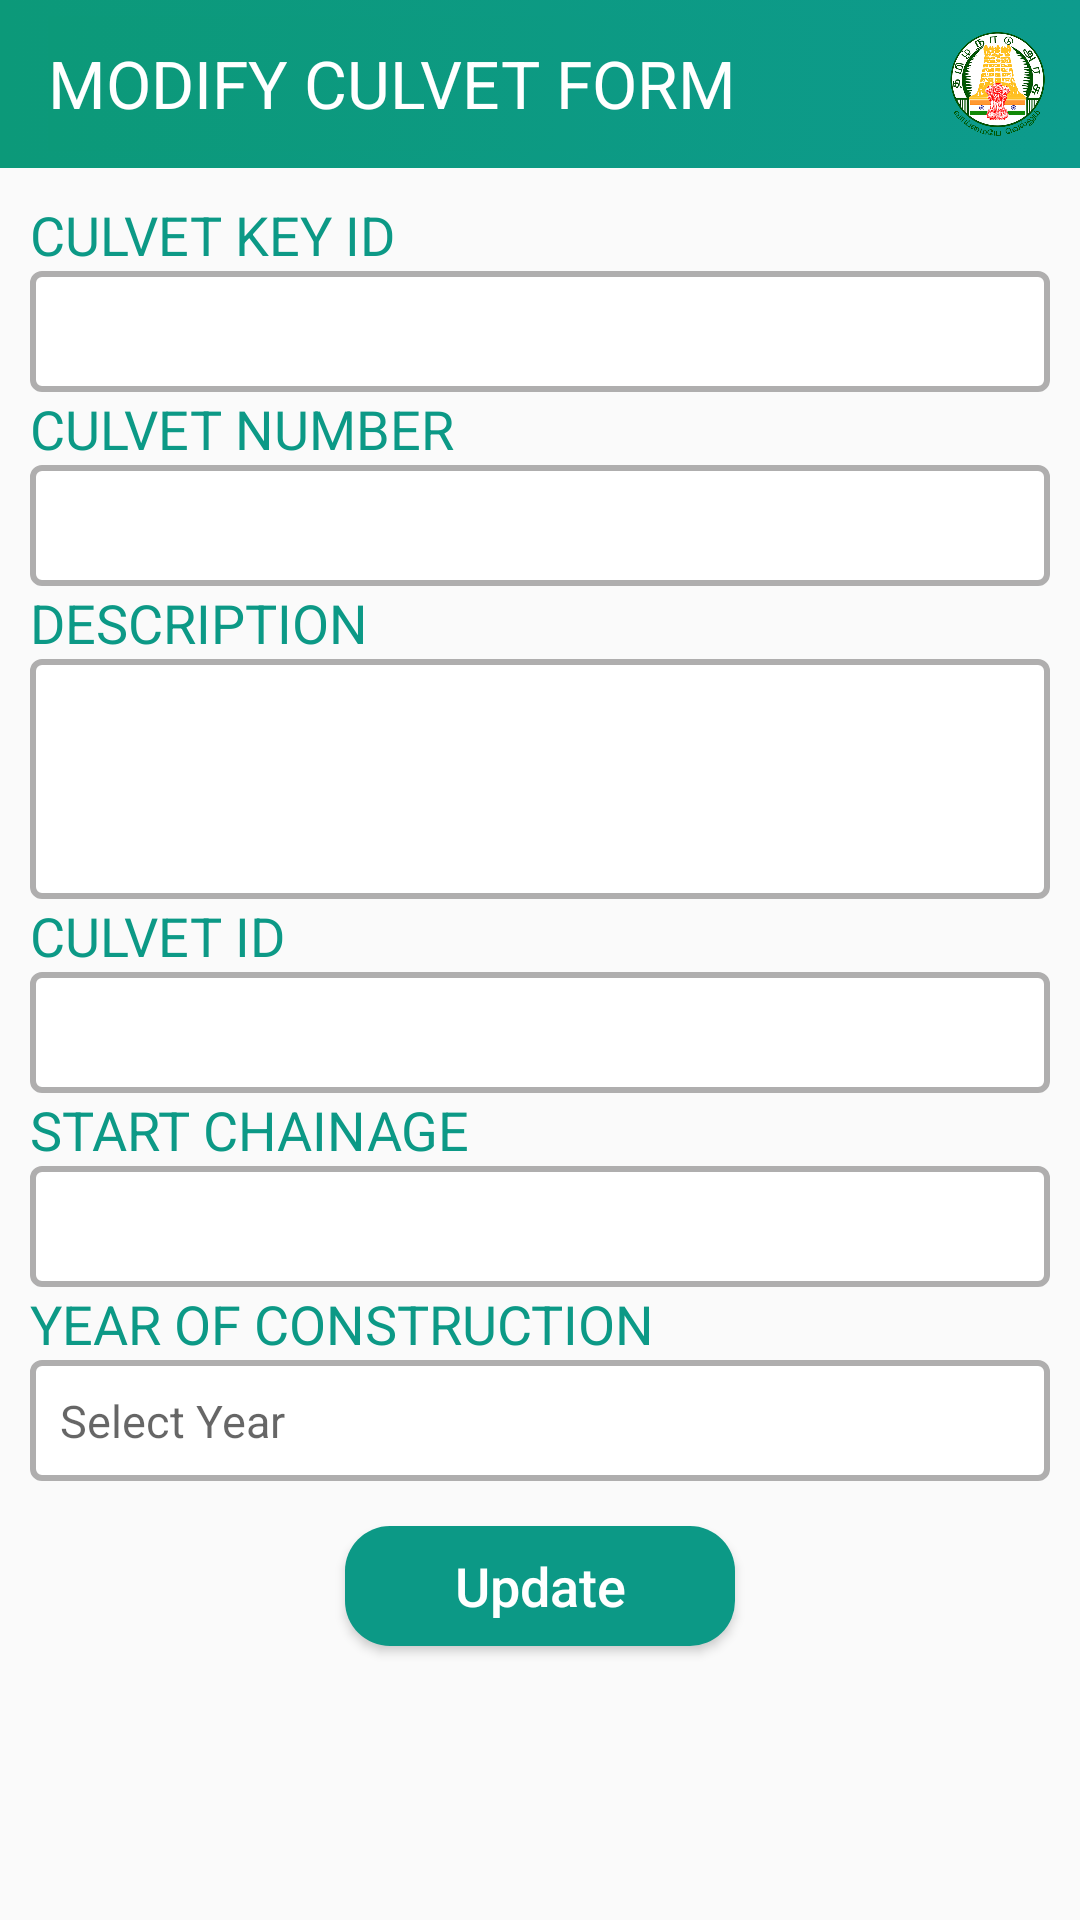

Android layout source for this screen:
<!-- AndroidManifest.xml: application theme AppTheme -->
<!-- res/layout/activity_culvet_modify_form.xml -->
<?xml version="1.0" encoding="utf-8"?>
<RelativeLayout xmlns:android="http://schemas.android.com/apk/res/android"
    xmlns:app="http://schemas.android.com/apk/res-auto"
    xmlns:tools="http://schemas.android.com/tools"
    android:layout_width="match_parent"
    android:layout_height="match_parent"
    android:orientation="vertical"
    tools:context="com.spiderindia.departmentsofhighway.NewActivities.BridgeNewForm">


    <include
        android:id="@+id/tool_bar"
        layout="@layout/toolbar_culvet_modify">

    </include>


    <ScrollView
        android:layout_width="match_parent"
        android:layout_height="match_parent"
        android:layout_below="@+id/tool_bar"
        android:layout_alignParentStart="true"
        android:layout_marginTop="0dp">

        <LinearLayout
            android:layout_width="match_parent"
            android:layout_height="wrap_content"
            android:layout_margin="10dp"
            android:orientation="vertical">

            <TextView
                android:layout_width="match_parent"
                android:layout_height="wrap_content"
                android:text="culvet key id"
                android:textAllCaps="true"
                android:textColor="@color/colorPrimaryDark"
                android:textSize="18sp" />

            <EditText
                android:id="@+id/culvet_key_id"
                android:layout_width="match_parent"
                android:layout_height="wrap_content"
                android:background="@drawable/edit_bg"
                android:textColor="@color/colorPrimaryDark"
                android:textSize="15sp" />

            <TextView
                android:layout_width="match_parent"
                android:layout_height="wrap_content"
                android:text="Culvet number"
                android:textAllCaps="true"
                android:textColor="@color/colorPrimaryDark"
                android:textSize="18sp" />

            <EditText
                android:id="@+id/culvetNo"
                android:layout_width="match_parent"
                android:layout_height="wrap_content"
                android:background="@drawable/edit_bg"
                android:textColor="@color/colorPrimaryDark"
                android:textSize="15sp" />


            <TextView
                android:layout_width="match_parent"
                android:layout_height="wrap_content"
                android:text="Description"
                android:textAllCaps="true"
                android:textColor="@color/colorPrimaryDark"
                android:textSize="18sp" />

            <EditText
                android:id="@+id/description"
                android:layout_width="match_parent"
                android:layout_height="80dp"
                android:background="@drawable/edit_bg"
                android:textColor="@color/colorPrimaryDark"
                android:textSize="15sp" />

            <TextView
                android:layout_width="match_parent"
                android:layout_height="wrap_content"
                android:text="culvet id"
                android:textAllCaps="true"
                android:textColor="@color/colorPrimaryDark"
                android:textSize="18sp" />

            <EditText
                android:id="@+id/culvetId"
                android:layout_width="match_parent"
                android:layout_height="wrap_content"
                android:background="@drawable/edit_bg"
                android:textColor="@color/colorPrimaryDark"
                android:textSize="15sp" />

            <TextView
                android:layout_width="match_parent"
                android:layout_height="wrap_content"
                android:text="Start chainage"
                android:textAllCaps="true"
                android:textColor="@color/colorPrimaryDark"
                android:textSize="18sp" />

            <EditText
                android:id="@+id/start_chainge"
                android:layout_width="match_parent"
                android:layout_height="wrap_content"
                android:background="@drawable/edit_bg"
                android:textColor="@color/colorPrimaryDark"
                android:textSize="15sp" />


            <TextView
                android:layout_width="match_parent"
                android:layout_height="wrap_content"
                android:text="Year of construction"
                android:textAllCaps="true"
                android:textColor="@color/colorPrimaryDark"
                android:textSize="18sp" />

            <TextView
                android:id="@+id/year_of_construction"
                android:layout_width="match_parent"
                android:layout_height="wrap_content"
                android:background="@drawable/edit_bg"
                android:hint="Select Year"
                android:textAllCaps="true"
                android:textColor="@color/colorPrimaryDark"
                android:textSize="15sp" />


            <Button
                android:id="@+id/add_brdg_next_bttn"
                android:layout_width="130dp"
                android:layout_height="40dp"
                android:layout_gravity="center"
                android:layout_marginTop="15dp"
                android:layout_marginBottom="15dp"
                android:background="@drawable/rounded_corner_for_login_bttn"
                android:text="Update"
                android:textAllCaps="false"
                android:textColor="@color/white"
                android:textSize="18sp" />


        </LinearLayout>


    </ScrollView>

</RelativeLayout>
<!-- res/layout/toolbar_culvet_modify.xml (included above) -->
<?xml version="1.0" encoding="utf-8"?>
<android.support.v7.widget.Toolbar xmlns:android="http://schemas.android.com/apk/res/android"
    xmlns:app="http://schemas.android.com/apk/res-auto"
    android:layout_width="match_parent"
    android:layout_height="wrap_content"
    android:background="@drawable/toolbar_with_gradient"
    app:theme="@style/ThemeOverlay.AppCompat.Dark.ActionBar">

    <RelativeLayout
        android:layout_width="match_parent"
        android:layout_height="45dp"
        android:background="@drawable/toolbar_with_gradient"
        android:orientation="vertical">

        <TextView
            android:id="@+id/header_txt"
            android:layout_width="wrap_content"
            android:layout_height="wrap_content"
            android:layout_alignParentLeft="true"
            android:layout_centerInParent="true"
            android:text="modify culvet form"
            android:textAllCaps="true"
            android:textColor="#ffff"
            android:textSize="22sp" />

        <ImageView
            android:layout_width="35dp"
            android:layout_height="35dp"
            android:layout_alignParentRight="true"
            android:layout_centerInParent="true"
            android:layout_marginRight="10dp"
            android:src="@drawable/logo_tn" />

    </RelativeLayout>

</android.support.v7.widget.Toolbar>
<!-- resources referenced by this layout -->
<resources>
  <color name="colorPrimaryDark">#0C9986</color>
  <color name="white">#ffffff</color>
  <!-- drawable edit_bg (drawable-v24) -->
  <?xml version="1.0" encoding="utf-8"?>
  <selector xmlns:android="http://schemas.android.com/apk/res/android">
      <item>
          <layer-list>
              <item>
                  <shape>
                      <solid android:color="@android:color/white"></solid>
  
                      <corners android:radius="3dp" />
  
                      <padding android:bottom="10dp" android:left="10dp" android:right="10dp" android:top="10dp" />
                      <stroke android:width="2dp" android:color="#afaeae" />
                  </shape>
              </item>
  
          </layer-list>
      </item>
  </selector>
  <!-- drawable logo_tn: png bitmap (drawable, 220191 bytes) -->
  <!-- drawable rounded_corner_for_login_bttn (drawable) -->
  <?xml version="1.0" encoding="utf-8"?>
  <shape xmlns:android="http://schemas.android.com/apk/res/android">
      <solid android:color="@color/bttn_common_color"/>
      
      <corners android:radius="15dip"/>
      <padding android:left="0dip" android:top="0dip" android:right="0dip" android:bottom="0dip" />
  </shape>
  <!-- drawable toolbar_with_gradient (drawable) -->
  <?xml version="1.0" encoding="utf-8"?>
  <selector xmlns:android="http://schemas.android.com/apk/res/android">
      <item>
          <shape android:shape="rectangle">
              <gradient
                  android:angle="180"
                  android:endColor="@color/toolbar_end_color"
                  android:startColor="@color/toolbar_start_color"
              />
              <corners android:radius="0dp" />
              
          </shape>
      </item>
  </selector>
  <style name="AppTheme" parent="Theme.AppCompat.Light.DarkActionBar">
          
          <item name="colorPrimary">@color/colorPrimary</item>
          <item name="colorPrimaryDark">@color/colorPrimaryDark</item>
          <item name="colorAccent">@color/colorAccent</item>
  
          <item name="windowActionBar">false</item>
          <item name="windowNoTitle">true</item>
  
      </style>
  <color name="bttn_common_color">#0C9986</color>
  <color name="toolbar_end_color">#0c9979</color>
  <color name="toolbar_start_color">#0d9b8d</color>
  <color name="colorPrimary">#0C8367</color>
  <color name="colorAccent">#0C9986</color>
</resources>
